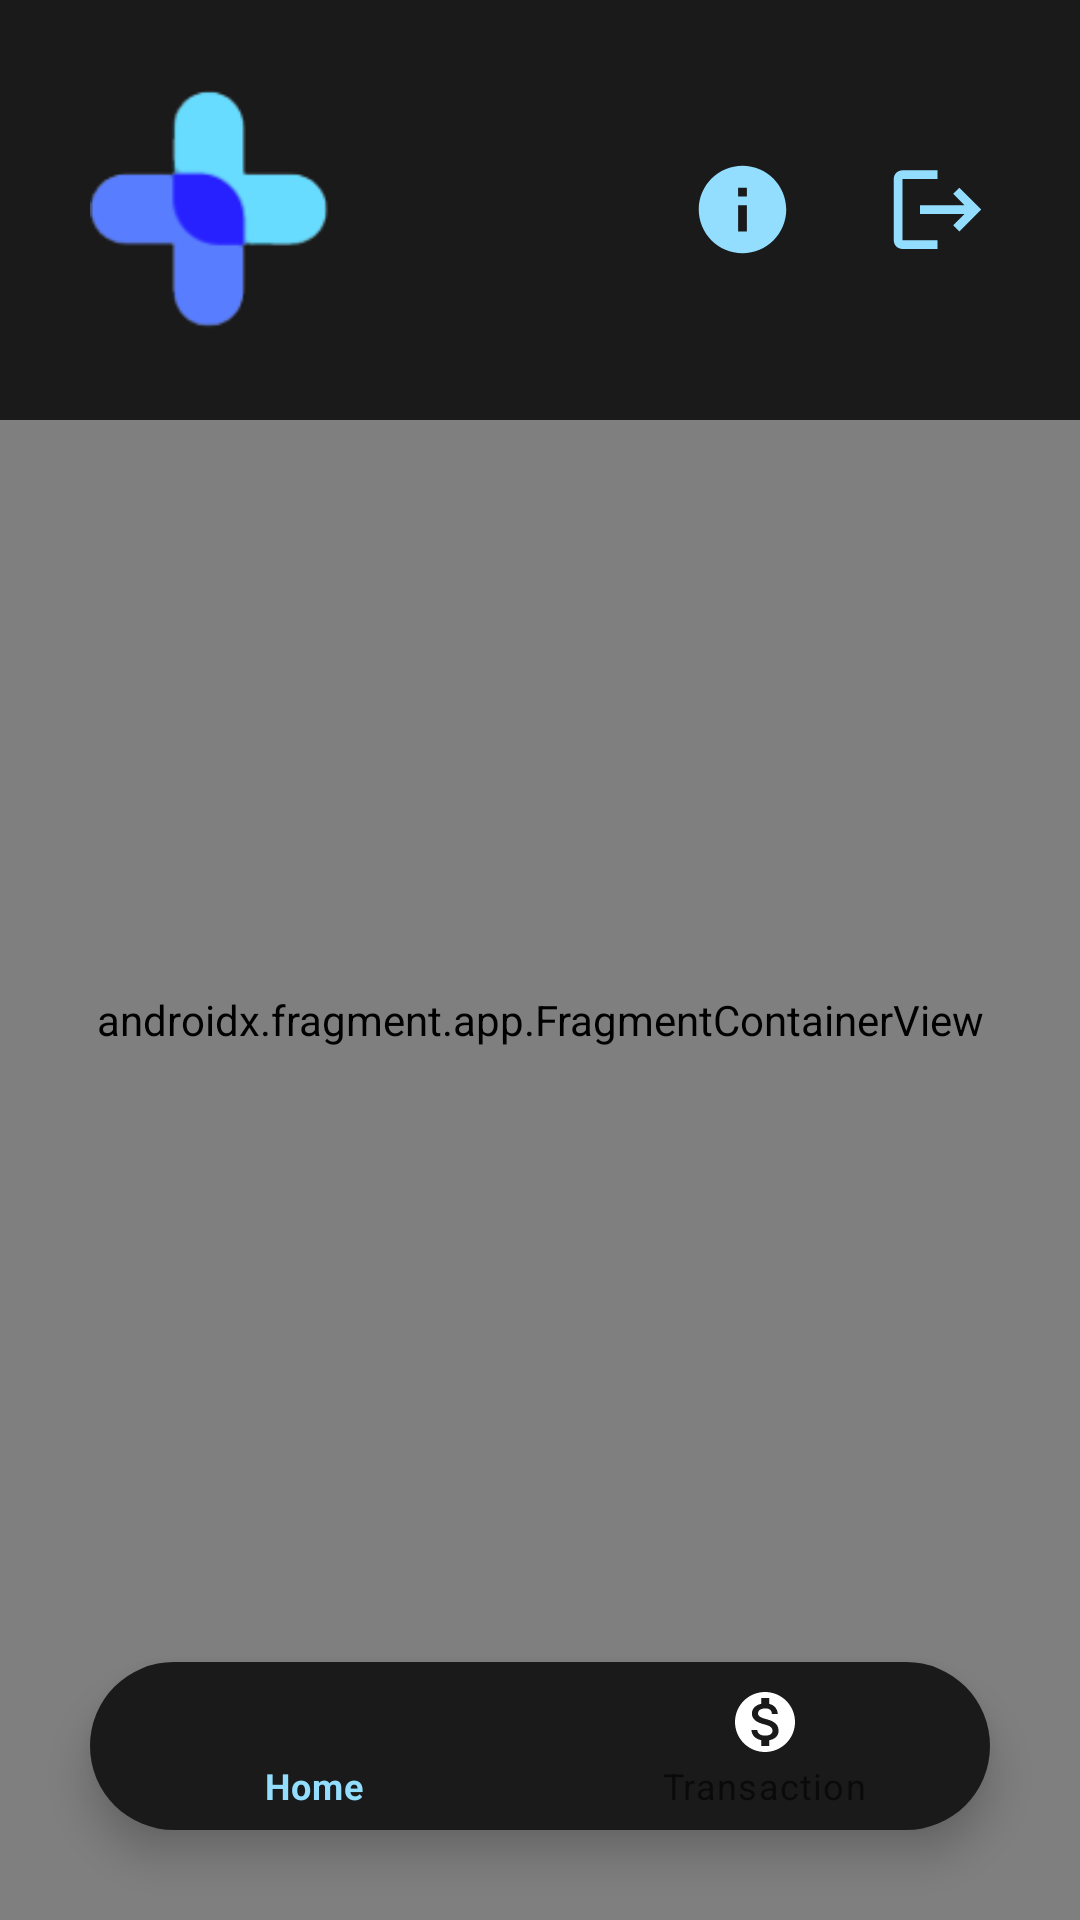

The Android layout XML behind this screen, and the referenced resources:
<!-- AndroidManifest.xml: application theme Theme.MCS_Project -->
<!-- res/layout/activity_home.xml -->
<?xml version="1.0" encoding="utf-8"?>
<RelativeLayout xmlns:android="http://schemas.android.com/apk/res/android"
    xmlns:app="http://schemas.android.com/apk/res-auto"
    xmlns:tools="http://schemas.android.com/tools"
    android:layout_width="match_parent"
    android:layout_height="match_parent"
    android:orientation="vertical"
    tools:context=".HomeActivity"
    android:background="@drawable/bg">

    <LinearLayout
        android:id="@+id/appBar"
        android:layout_width="match_parent"
        android:layout_height="wrap_content"
        android:layout_alignParentTop="true"
        android:background="@color/cust_Black"
        android:orientation="horizontal">

        <ImageView
            android:id="@+id/appLogo"
            android:layout_width="80dp"
            android:layout_height="80dp"
            android:layout_gravity="center_vertical"
            android:layout_margin="30dp"
            android:contentDescription="@string/logo"
            android:src="@drawable/logo" />
        <LinearLayout
            android:layout_width="match_parent"
            android:layout_height="match_parent"
            android:gravity="end">

            <Button
                android:id="@+id/aboutUs_home"
                android:layout_width="35dp"
                android:layout_height="35dp"
                android:layout_gravity="center"
                android:background="@drawable/ic_about_us"

                tools:ignore="TouchTargetSizeCheck,SpeakableTextPresentCheck" />

            <Button
                android:id="@+id/logOut"
                android:layout_width="35dp"
                android:layout_height="35dp"
                android:layout_gravity="center"
                android:layout_marginStart="30dp"
                android:layout_marginEnd="30dp"
                android:background="@drawable/ic_logout"
                android:clickable="true"
                android:contentDescription="@string/logo"
                tools:ignore="TouchTargetSizeCheck,DuplicateSpeakableTextCheck" />

        </LinearLayout>

    </LinearLayout>

    <androidx.fragment.app.FragmentContainerView
        android:id="@+id/fragment_container"
        android:name="com.example.mcs_project.fragment.HomeFragment"
        android:layout_width="match_parent"
        android:layout_height="match_parent"
        android:layout_below="@+id/appBar"
        android:layout_alignParentBottom="true"
        android:paddingBottom="100dp"
        tools:layout="@layout/fragment_home" />

    <com.google.android.material.bottomnavigation.BottomNavigationView
        android:id="@+id/navBar"
        android:layout_width="match_parent"
        android:layout_height="wrap_content"
        android:layout_alignParentBottom="true"
        android:layout_gravity="center_horizontal"
        android:layout_margin="30dp"
        android:background="@drawable/navbar_roundcorner"
        android:elevation="2dp"
        app:itemIconTint="@drawable/item_selector"
        app:itemRippleColor="@android:color/transparent"
        app:labelVisibilityMode="labeled"
        app:menu="@menu/bottom_nav">

    </com.google.android.material.bottomnavigation.BottomNavigationView>

</RelativeLayout>
<!-- res/layout/fragment_home.xml (included above) -->
<?xml version="1.0" encoding="utf-8"?>
<LinearLayout xmlns:android="http://schemas.android.com/apk/res/android"
    xmlns:tools="http://schemas.android.com/tools"
    android:layout_width="match_parent"
    android:layout_height="match_parent"
    android:orientation="vertical"
    tools:context=".fragment.HomeFragment"
    android:background="@drawable/bg">





























    <androidx.recyclerview.widget.RecyclerView
        android:id="@+id/medsRV"
        android:orientation="vertical"
        android:layout_width="match_parent"
        android:layout_height="match_parent"
        android:layout_margin="12dp"
        tools:listitem="@layout/medicine_item"
        />
</LinearLayout>
<!-- res/layout/medicine_item.xml (included above) -->
<?xml version="1.0" encoding="utf-8"?>
<LinearLayout xmlns:android="http://schemas.android.com/apk/res/android"
    android:id="@+id/meds_item"
    android:layout_width="match_parent"
    android:layout_height="wrap_content"
    android:layout_margin="10dp"
    android:orientation="horizontal"
    android:background="@drawable/custom_menu_hover"
    android:clickable="true"
    android:gravity="center_vertical"
    android:elevation="12dp"
    android:focusable="true">

    <ImageView
        android:id="@+id/itemImage_home"
        android:layout_width="100dp"
        android:layout_height="100dp"
        android:padding="12dp"
        android:src="@drawable/asset"/>

    <LinearLayout
        android:id="@+id/linearLayout"
        android:layout_width="wrap_content"
        android:layout_height="wrap_content"
        android:orientation="vertical">

        <TextView
            android:id="@+id/itemName_home"
            android:layout_width="wrap_content"
            android:layout_height="wrap_content"
            android:layout_weight="1"
            android:text="Meds Name"
            android:textColor="@color/baby_blue"
            android:textSize="18sp"/>

        <TextView
            android:id="@+id/itemManufacture_home"
            android:layout_width="wrap_content"
            android:layout_height="wrap_content"
            android:layout_weight="1"
            android:text="Meds Manufacturer" />

        <LinearLayout
            android:layout_width="wrap_content"
            android:layout_height="wrap_content">

            <TextView
                android:layout_width="wrap_content"
                android:layout_height="wrap_content"
                android:text="Rp. "
                android:textColor="@color/blue"/>

            <TextView
                android:id="@+id/itemPrice_home"
                android:layout_width="wrap_content"
                android:layout_height="wrap_content"
                android:layout_weight="1"
                android:text="Meds Price"
                android:textColor="@color/blue"/>
        </LinearLayout>



    </LinearLayout>

</LinearLayout>
<!-- resources referenced by this layout -->
<resources>
  <color name="baby_blue">#93DEFF</color>
  <color name="blue">#2720ff</color>
  <color name="cust_Black">#1A1A1A</color>
  <!-- drawable asset: png bitmap (drawable, 9847 bytes) -->
  <!-- drawable bg: png bitmap (drawable, 140682 bytes) -->
  <!-- drawable custom_menu_hover (drawable) -->
  <?xml version="1.0" encoding="utf-8"?>
  <selector xmlns:android="http://schemas.android.com/apk/res/android">
  
      <item android:state_pressed="true">
          <shape android:shape="rectangle">
              <solid android:color="@color/white"/>
              <corners android:radius="10dp"/>
              <stroke android:color="@color/baby_blue" android:width="3dp"/>
          </shape>
      </item>
  
      <item android:state_enabled="true" >
          <shape android:shape="rectangle">
              <solid android:color="@color/white"/>
              <corners android:radius="10dp"/>
              <stroke android:color="#0F000000" android:width="2dp"/>
          </shape>
      </item>
  
  
  </selector>
  <!-- drawable ic_about_us (drawable) -->
  <vector android:height="24dp"
      android:viewportHeight="24" android:viewportWidth="24"
      android:width="24dp" xmlns:android="http://schemas.android.com/apk/res/android">
      <path android:fillColor="@color/baby_blue" android:pathData="M12,2C6.48,2 2,6.48 2,12s4.48,10 10,10 10,-4.48 10,-10S17.52,2 12,2zM13,17h-2v-6h2v6zM13,9h-2L11,7h2v2z"/>
  </vector>
  <!-- drawable ic_logout (drawable) -->
  <vector android:autoMirrored="true" android:height="24dp"
       android:viewportHeight="24"
      android:viewportWidth="24" android:width="24dp" xmlns:android="http://schemas.android.com/apk/res/android">
      <path android:fillColor="@color/baby_blue" android:pathData="M17,7l-1.41,1.41L18.17,11H8v2h10.17l-2.58,2.58L17,17l5,-5zM4,5h8V3H4c-1.1,0 -2,0.9 -2,2v14c0,1.1 0.9,2 2,2h8v-2H4V5z"/>
  </vector>
  <!-- drawable item_selector (drawable) -->
  <?xml version="1.0" encoding="utf-8"?>
  <selector xmlns:android="http://schemas.android.com/apk/res/android">
      <item android:state_pressed="true" android:color="@color/baby_blue"/>
      <item android:state_checked="true" android:color="@color/baby_blue"/>
      <item android:color="@color/white"/>
  </selector>
  <!-- drawable logo: png bitmap (drawable, 3826 bytes) -->
  <!-- drawable navbar_roundcorner (drawable) -->
  <?xml version="1.0" encoding="utf-8"?>
  <shape android:shape="rectangle"
      xmlns:android="http://schemas.android.com/apk/res/android">
  
      <solid android:color="@color/cust_Black"/>
      <corners android:radius="100dp"/>
  
  </shape>
  <string name="logo">logo</string>
  <style name="Theme.MCS_Project" parent="Theme.MaterialComponents.DayNight.DarkActionBar">
          
          <item name="colorPrimary">@color/baby_blue</item>
          <item name="colorPrimaryVariant">@color/white</item>
          <item name="colorOnPrimary">@color/white</item>
          
          <item name="colorSecondary">@color/teal_200</item>
          <item name="colorSecondaryVariant">@color/teal_700</item>
          <item name="colorOnSecondary">@color/black</item>
          
          <item name="android:statusBarColor">?attr/colorPrimaryVariant</item>
          
      </style>
  <color name="white">#FFFFFFFF</color>
  <color name="teal_200">#FF03DAC5</color>
  <color name="teal_700">#FF018786</color>
  <color name="black">#FF000000</color>
</resources>
